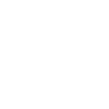
t = 0.00 s
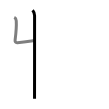
t = 1.50 s
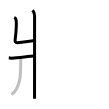
t = 3.25 s
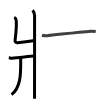
t = 4.75 s
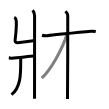
t = 6.50 s
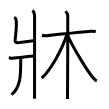
t = 8.00 s

The animated SVG that drew these frames (rendered in a browser with its animation timeline set to each time). Animation: 8 SMIL elements (animate=8); one cycle of 8.00 s.

<svg width="109px" height="109px" viewBox="0 0 px 109px" xmlns="http://www.w3.org/2000/svg" xmlns:xlink="http://www.w3.org/1999/xlink" xml:space="preserve" version="1.1"  baseProfile="full">
<path d="M32.6,10.22c1.2,1.37,1.98,3.71,1.98,5.33c0,15.46-0.04,77.81-0.04,83.08" style="fill:none;stroke:black;stroke-width:3;opacity:0">
  <animate attributeType="CSS" attributeName="opacity" from="0" to="1" begin="0s" dur="1s" repeatCount="Indefinite" fill="freeze" />
</path>
<path d="M14.25,17.42c1.37,0.64,1.89,1.38,2.01,3.48c0.18,3.15-0.74,16.01-1.16,19.31c-0.14,1.05,0.24,2.62,2.28,2.46c7.19-0.58,12.13-1.43,16.68-2.08" style="fill:none;stroke:black;stroke-width:3;opacity:0">
  <animate attributeType="CSS" attributeName="opacity" from="0" to="1" begin="1s" dur="1s" repeatCount="Indefinite" fill="freeze" />
</path>
<path d="M8.8,57.68c1.33,0.14,1.61,0.57,3.17,0.47c6.66-0.42,17.69-1.92,22.34-2.15" style="fill:none;stroke:black;stroke-width:3;opacity:0">
  <animate attributeType="CSS" attributeName="opacity" from="0" to="1" begin="2s" dur="1s" repeatCount="Indefinite" fill="freeze" />
</path>
<path d="M20.74,57.89c0.03,0.87-0.05,2.22-0.05,3.47c0,10.64,0.57,25.89-9.17,33.23" style="fill:none;stroke:black;stroke-width:3;opacity:0">
  <animate attributeType="CSS" attributeName="opacity" from="0" to="1" begin="3s" dur="1s" repeatCount="Indefinite" fill="freeze" />
</path>
<path d="M42,35.2c1.57,0.49,3.36,0.65,5.17,0.49c9.21-0.8,29.94-3.6,43.87-4.54c1.79-0.12,2.92,0.08,4.72,0.43" style="fill:none;stroke:black;stroke-width:3;opacity:0">
  <animate attributeType="CSS" attributeName="opacity" from="0" to="1" begin="4s" dur="1s" repeatCount="Indefinite" fill="freeze" />
</path>
<path d="M65.5,11.25c1.25,1.25,2.25,3.22,2.25,4.25c0,10.5,0,77.25-0.25,83.5" style="fill:none;stroke:black;stroke-width:3;opacity:0">
  <animate attributeType="CSS" attributeName="opacity" from="0" to="1" begin="5s" dur="1s" repeatCount="Indefinite" fill="freeze" />
</path>
<path d="M67,34.25C62.62,48.39,50.87,70,41.75,78" style="fill:none;stroke:black;stroke-width:3;opacity:0">
  <animate attributeType="CSS" attributeName="opacity" from="0" to="1" begin="6s" dur="1s" repeatCount="Indefinite" fill="freeze" />
</path>
<path d="M67.75,35.5C72.5,46.75,87.5,71.25,92.86,77.57c1.57,1.85,2.53,2.86,3.89,3.43" style="fill:none;stroke:black;stroke-width:3;opacity:0">
  <animate attributeType="CSS" attributeName="opacity" from="0" to="1" begin="7s" dur="1s" repeatCount="Indefinite" fill="freeze" />
</path>
</svg>
